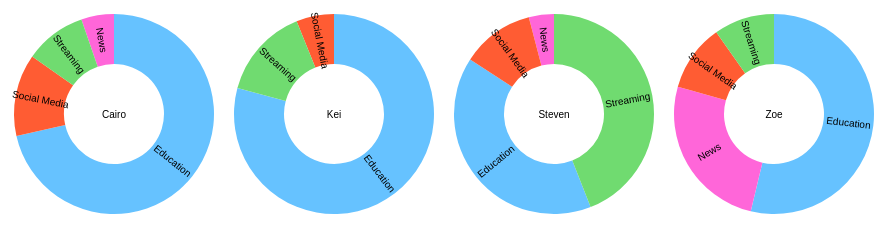
D3 v3 page, settled after 360 driven frames (6 s of simulated time); the page loaded 1 data file(s).



var m = 10,
    r = 100,
    z = d3.scale.category20c().range(["#66c2ff", "#ff66d9", "#ff5c33", "#70db70"]);

var pie = d3.layout.pie()
    .value(function(d) { return +d.Count; })
    .sort(function(a, b) { return b.Count - a.Count; });

var arc = d3.svg.arc()
    .innerRadius(r / 2)
    .outerRadius(r);

d3.csv("plot_two.csv", function(error, views) {
  if (error) throw error;

  var student = d3.nest()
      .key(function(d) { return d.Name; })
      .entries(views);

  var svg = d3.select("body").selectAll("div")
      .data(student)
    .enter().append("div")
      .style("display", "inline-block")
      .style("width", (r + m) * 2 + "px")
      .style("height", (r + m) * 2 + "px")
    .append("svg")
      .attr("width", (r + m) * 2)
      .attr("height", (r + m) * 2)
    .append("g")
      .attr("transform", "translate(" + (r + m) + "," + (r + m) + ")");

  svg.append("text")
      .attr("dy", ".35em")
      .attr("text-anchor", "middle")
      .text(function(d) { return d.key; });

  var g = svg.selectAll("g")
      .data(function(d) { return pie(d.values); })
    .enter().append("g");

  g.append("path")
      .attr("d", arc)
      .style("fill", function(d, i) { return z(d.data.Category); })
      .attr('transform', 'translate(0,0)')
      .on('mouseover', function(d, i) {
        d3.select(this).transition()
          .duration('50')
          .attr('opacity', '.65');
        div.transition()
          .duration(50)
          .style("opacity", 1);
        div.html()
          .style("left", (d3.event.pageX + 10) + "px")
          .style("right", (d3.event.pageY - 15) + "px")
      })
      .on('mouseout', function (d, i) {
        d3.select(this).transition()
          .duration('50')
          .attr('opacity', '1');
        div.transition()
          .duration('50')
          .style("opacity", 0);
      })
    .append("title")
      .text(function(d) { return d.data.Category; });

  g.filter(function(d) { return d.endAngle - d.startAngle > .2; }).append("text")
      .attr("dy", ".35em")
      .attr("text-anchor", "middle")
      .attr("transform", function(d) { return "translate(" + arc.centroid(d) + ")rotate(" + angle(d) + ")"; })
      .text(function(d) { return d.data.Category; });

  function angle(d) {
    var a = (d.startAngle + d.endAngle) * 90 / Math.PI - 90;
    return a > 90 ? a - 180 : a;
  }
});



### data: plot_two.csv
Name, Category, Count, Total, Percent
Cairo, Education, 1393, 2075, 67.13
Cairo, News, 103, 2075, 4.96
Cairo, Social Media, 259, 2075, 12.48
Cairo, Streaming, 194, 2075, 9.35
Kei, Education, 779, 1985, 39.24
Kei, News, 0, 1985, 0
Kei, Social Media, 60, 1985, 3.02
Kei, Streaming, 145, 1985, 7.3
Steven, Education, 979, 3844, 25.47
Steven, News, 99, 3844, 2.58
Steven, Social Media, 287, 3844, 7.47
Steven, Streaming, 1074, 3844, 27.94
Zoe, Education, 1015, 2539, 39.98
Zoe, News, 485, 2539, 19.1
Zoe, Social Media, 204, 2539, 8.03
Zoe, Streaming, 185, 2539, 7.29